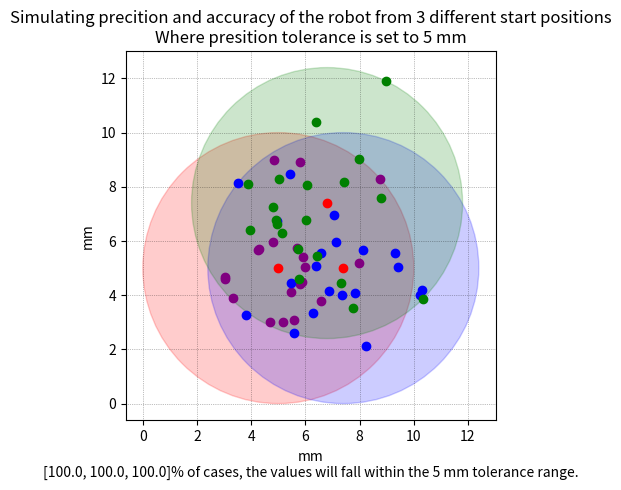

Recreate this plot in Python.
# The code is based on a generic approach for generating plots with circles and random points around them in Python.
# [redacted]
# All method descriptions are made with AI "Mintlify Doc Writer for Python" extantion for VS Code.

import random
import math
import matplotlib.pyplot as plt
from matplotlib.patches import Circle

# The `Presition` class generates a list of points based on a starting point and a list of distances,
# and plots the points with a circle representing the precision tolerance.
class Presition: 
	def __init__(self, center_point:list, distances:list, precition_tolerance:int, accuracy_distances:list):
		self.center_point = center_point
		self.accuracy_distances = accuracy_distances
		self.distances = distances
		self.precition_tolerance = precition_tolerance
		self.start_points = self.calculate_blob_center_points(accuracy_distances)
		
	def calculate_blob_center_points(self, accuracy_distances):
		"""
		This function calculates the center points of a blob based on given accuracy distances.
		
		:param accuracy_distances: It is a list of three values representing the accuracy of the blob
		detection algorithm in the x, y, and z directions respectively. The function calculates the center
		points of the blob based on these accuracy distances and returns them as a list of tuples
		containing x and y coordinates
		:return: a list of tuples, where each tuple contains the x and y coordinates of a blob center
		point. The x and y coordinates are calculated based on the input list of accuracy distances.
		"""
		x = [5, 5 + accuracy_distances[0], 5 + accuracy_distances[2] * 0.5]
		y = [5, 5, 5 + accuracy_distances[1]]
		return list(zip(x, y))

	def generate_points(self, start_points, distances) -> list:
		"""
		This function generates a list of points based on a starting point and a list of distances, with
		each point randomly placed at a certain distance and angle from the starting point.

		:param start_point: The starting point from which the distances will be measured and new points will
		be generated. It is a tuple containing the x and y coordinates of the starting point
		:param distances: A list of distances from the starting point to generate new points
		:return: The function `generate_points` returns a list of points. Each point is represented as a
		tuple of two values, the x-coordinate and y-coordinate. The number of points in the list is
		determined by the length of the `distances` parameter.
		"""
		points = []
		for distance in distances:
			angle = random.uniform(0, 2*math.pi)
			x = start_points[0] + distance * math.cos(angle)
			y = start_points[1] + distance * math.sin(angle)
			points.append((x, y))
		return points
	
	def Calculate_RSD(self, distances, precition_tolerance) -> list:
		"""
		The function calculates the relative standard deviation (RSD) of a set of distances based on a
		given precision tolerance.
		
		:param distances: a list of lists containing distance values between data points
		:param precition_tolerance: The precision tolerance is a value that represents the maximum
		allowable difference between the actual distance and the expected distance. If the absolute
		difference between the actual distance and the expected distance is less than or equal to the
		precision tolerance, then the distance is considered to be within the precision tolerance
		:return: a list of precision values calculated based on the input distances and precision
		tolerance.
		"""
		precision_list = []
		for row in distances:
			within_tolerance = sum([1 for distance in row if abs(distance) <= precition_tolerance])
			data_lenght = len(row)
			precision = within_tolerance / data_lenght * 100
			precision_list.append(precision)
		return precision_list

	def plot(self):
		"""
		This function generates a plot to simulate the precision of a robot from different start positions.
		"""
		random_points = [self.generate_points(self.start_points[i], self.distances[i]) for i in range(len(self.start_points))]
		figur, axes = plt.subplots()
		for i in range(len(self.start_points)):
			axes.add_patch(Circle(self.start_points[i], precition_tolerance, fill=True, color=['red', 'blue', 'green'][i], alpha=0.2))
			axes.plot(*zip(*random_points[i]), marker='o', color=['purple', 'blue', 'green'][i], linestyle='None')
			axes.plot(*zip(self.start_points[i]), marker='o', color=['red', 'red', 'red'][i], linestyle='None',linewidth=2)
		
		axes.set_aspect('equal', adjustable='box')
		plt.grid(color='black', linestyle=':', linewidth=0.5, alpha=0.5)
		plt.title('Simulating precition and accuracy of the robot from {} different start positions\n'
					'Where presition tolerance is set to {} mm'.format(len(self.start_points), precition_tolerance))
		plt.xlabel('mm\n'+ str(self.Calculate_RSD(distances,precition_tolerance))+ '% of cases, the values will fall within the {} mm tolerance range.'.format(precition_tolerance))
		plt.ylabel('mm')
		plt.show()
			
# example of use
distances = [[1,1,1,2,5,2,2,1,2,2,3,1,1,2,4,4,1,2,1,1], # First list is distances from first startpoint
             [2,5,3,4,2,2,3,2,4,2,3,1,3,1,1,1,1,3,1,1],   # Second list is distances from second startpoint
             [2,2,1,2,1,1,3,5,3,4,3,2,3,2,5,2,2,2,2,3]] # Third list is distances from third startpoint
precition_tolerance = 5 # in milimiters
center_point = [5, 5]
accuracy_distances = [2.4, 2.4, 3.6] # avarage distances between parking mesurements.

presition = Presition(center_point, distances, precition_tolerance, accuracy_distances)
presition.plot()